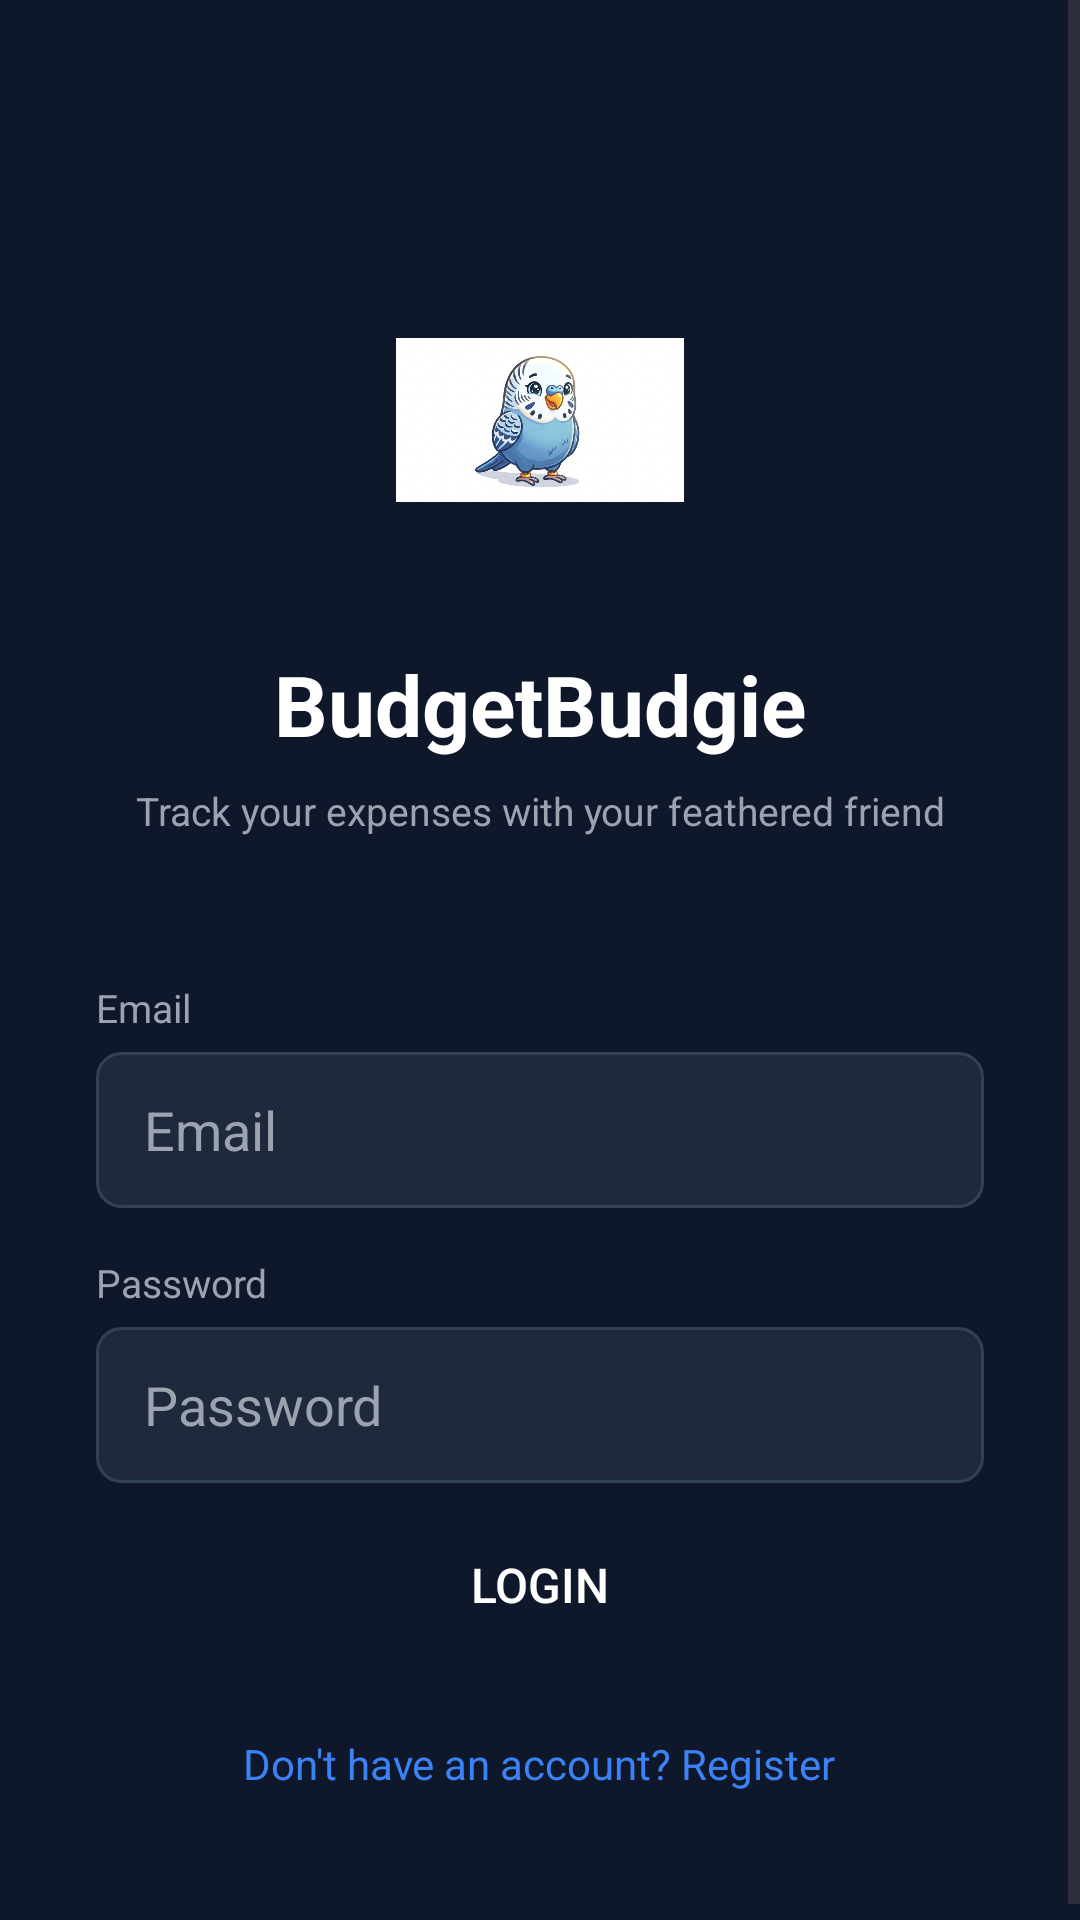

Here is an Android app screen rendered from its layout file. Give the layout XML and the strings, colors and styles it references.
<!-- AndroidManifest.xml: application theme Theme.BudgetBudgie -->
<!-- res/layout/activity_main.xml -->
<?xml version="1.0" encoding="utf-8"?>
<ScrollView xmlns:android="http://schemas.android.com/apk/res/android"
    android:layout_width="match_parent"
    android:layout_height="match_parent"
    android:background="@color/dark_bg"
    android:fillViewport="true">

    <LinearLayout
        android:layout_width="match_parent"
        android:layout_height="wrap_content"
        android:gravity="center_horizontal"
        android:orientation="vertical"
        android:paddingHorizontal="32dp"
        android:paddingTop="80dp"
        android:paddingBottom="40dp">

        <FrameLayout
            android:layout_width="120dp"
            android:layout_height="120dp"
            android:layout_marginBottom="16dp"
            android:layout_gravity="center_horizontal">

            <ImageView
                android:layout_width="120dp"
                android:layout_height="120dp"
                android:background="@drawable/bg_circle"
                android:src="@drawable/budgie_happy"
                android:scaleType="fitCenter"
                android:padding="12dp"
                android:importantForAccessibility="no" />

        </FrameLayout>

        <TextView
            android:layout_width="wrap_content"
            android:layout_height="wrap_content"
            android:text="@string/app_name"
            android:textColor="@color/text_primary"
            android:textSize="28sp"
            android:textStyle="bold"
            android:layout_marginBottom="8dp" />

        <TextView
            android:layout_width="wrap_content"
            android:layout_height="wrap_content"
            android:text="@string/tagline"
            android:textColor="@color/text_secondary"
            android:textSize="13sp"
            android:gravity="center"
            android:layout_marginBottom="48dp" />

        <TextView
            android:layout_width="match_parent"
            android:layout_height="wrap_content"
            android:text="Email"
            android:textColor="@color/text_secondary"
            android:textSize="13sp"
            android:layout_marginBottom="6dp" />

        <EditText
            android:id="@+id/etEmail"
            android:layout_width="match_parent"
            android:layout_height="52dp"
            android:background="@drawable/bg_input"
            android:hint="Email"
            android:textColor="@color/text_primary"
            android:textColorHint="@color/text_secondary"
            android:paddingHorizontal="16dp"
            android:inputType="textEmailAddress"
            android:layout_marginBottom="16dp" />

        <TextView
            android:layout_width="match_parent"
            android:layout_height="wrap_content"
            android:text="@string/password"
            android:textColor="@color/text_secondary"
            android:textSize="13sp"
            android:layout_marginBottom="6dp" />

        <EditText
            android:id="@+id/etPassword"
            android:layout_width="match_parent"
            android:layout_height="52dp"
            android:background="@drawable/bg_input"
            android:hint="@string/password"
            android:textColor="@color/text_primary"
            android:textColorHint="@color/text_secondary"
            android:paddingHorizontal="16dp"
            android:inputType="textPassword"
            android:layout_marginBottom="8dp" />

        <TextView
            android:id="@+id/tvError"
            android:layout_width="match_parent"
            android:layout_height="wrap_content"
            android:text=""
            android:textColor="@color/error_red"
            android:textSize="13sp"
            android:gravity="center"
            android:visibility="gone"
            android:layout_marginBottom="16dp" />

        <Button
            android:id="@+id/btnLogin"
            android:layout_width="match_parent"
            android:layout_height="52dp"
            android:background="@drawable/bg_button"
            android:text="@string/login"
            android:textColor="@color/text_primary"
            android:textSize="16sp"
            android:layout_marginBottom="16dp" />

        <TextView
            android:id="@+id/tvGoToRegister"
            android:layout_width="wrap_content"
            android:layout_height="wrap_content"
            android:text="@string/no_account"
            android:textColor="@color/accent_blue"
            android:textSize="14sp"
            android:padding="8dp" />

    </LinearLayout>
</ScrollView>
<!-- resources referenced by this layout -->
<resources>
  <color name="accent_blue">#3B82F6</color>
  <color name="dark_bg">#0F172A</color>
  <color name="error_red">#EF4444</color>
  <color name="text_primary">#FFFFFF</color>
  <color name="text_secondary">#9CA3AF</color>
  <!-- drawable bg_input (drawable) -->
  <?xml version="1.0" encoding="utf-8"?>
  <shape xmlns:android="http://schemas.android.com/apk/res/android"
      android:shape="rectangle">
      <solid android:color="@color/input_bg" />
      <stroke android:width="1dp" android:color="@color/input_border" />
      <corners android:radius="8dp" />
  </shape>
  <!-- drawable budgie_happy: png bitmap (drawable, 405554 bytes) -->
  <string name="app_name">BudgetBudgie</string>
  <string name="login">Login</string>
  <string name="no_account">Don\'t have an account? Register</string>
  <string name="password">Password</string>
  <string name="tagline">Track your expenses with your feathered friend</string>
  <style name="Theme.BudgetBudgie" parent="Base.Theme.BudgetBudgie" />
  <color name="input_bg">#1E293B</color>
  <color name="input_border">#334155</color>
  <style name="Base.Theme.BudgetBudgie" parent="Theme.Material3.DayNight.NoActionBar">
          
          
      </style>
</resources>
